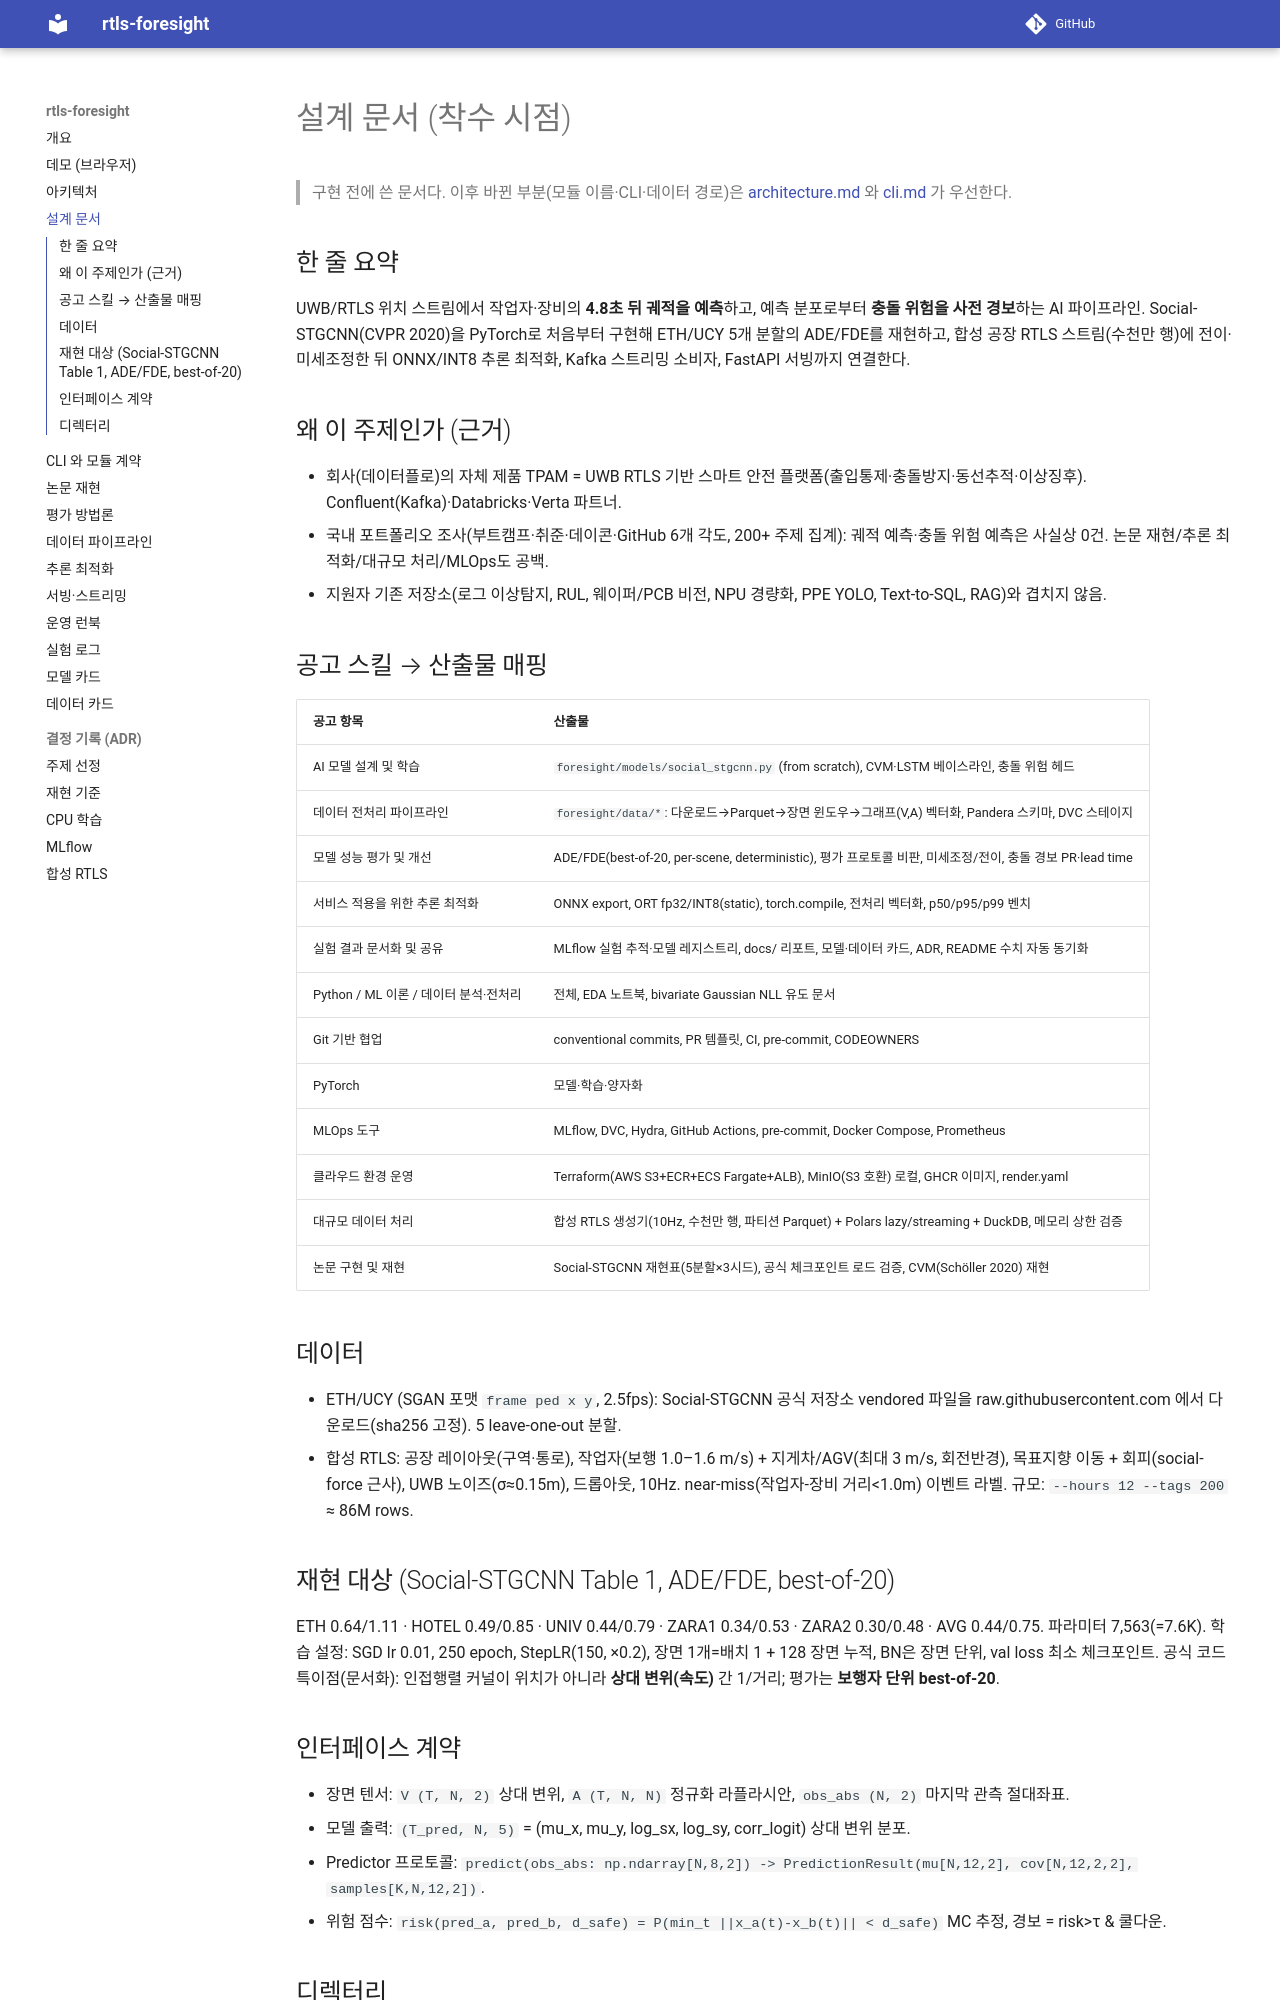

repository: sokldjs554/rtls-foresight · page: design/index.html · generator: mkdocs

# rtls-foresight — 설계 문서 (내부 작업용)

## 한 줄 요약
UWB/RTLS 위치 스트림에서 작업자·장비의 **4.8초 뒤 궤적을 예측**하고, 예측 분포로부터 **충돌 위험을 사전 경보**하는 AI 파이프라인.
Social-STGCNN(CVPR 2020)을 PyTorch로 처음부터 구현해 ETH/UCY 5개 분할의 ADE/FDE를 재현하고,
합성 공장 RTLS 스트림(수천만 행)에 전이·미세조정한 뒤 ONNX/INT8 추론 최적화, Kafka 스트리밍 소비자, FastAPI 서빙까지 연결한다.

## 왜 이 주제인가 (근거)
- 회사(데이터플로)의 자체 제품 TPAM = UWB RTLS 기반 스마트 안전 플랫폼(출입통제·충돌방지·동선추적·이상징후). Confluent(Kafka)·Databricks·Verta 파트너.
- 국내 포트폴리오 조사(부트캠프·취준·데이콘·GitHub 6개 각도, 200+ 주제 집계): 궤적 예측·충돌 위험 예측은 사실상 0건. 논문 재현/추론 최적화/대규모 처리/MLOps도 공백.
- 지원자 기존 저장소(로그 이상탐지, RUL, 웨이퍼/PCB 비전, NPU 경량화, PPE YOLO, Text-to-SQL, RAG)와 겹치지 않음.

## 공고 스킬 → 산출물 매핑
| 공고 항목 | 산출물 |
|---|---|
| AI 모델 설계 및 학습 | `foresight/models/social_stgcnn.py` (from scratch), CVM·LSTM 베이스라인, 충돌 위험 헤드 |
| 데이터 전처리 파이프라인 | `foresight/data/*`: 다운로드→Parquet→장면 윈도우→그래프(V,A) 벡터화, Pandera 스키마, DVC 스테이지 |
| 모델 성능 평가 및 개선 | ADE/FDE(best-of-20, per-scene, deterministic), 평가 프로토콜 비판, 미세조정/전이, 충돌 경보 PR·lead time |
| 서비스 적용을 위한 추론 최적화 | ONNX export, ORT fp32/INT8(static), torch.compile, 전처리 벡터화, p50/p95/p99 벤치 |
| 실험 결과 문서화 및 공유 | MLflow 실험 추적·모델 레지스트리, docs/ 리포트, 모델·데이터 카드, ADR, README 수치 자동 동기화 |
| Python / ML 이론 / 데이터 분석·전처리 | 전체, EDA 노트북, bivariate Gaussian NLL 유도 문서 |
| Git 기반 협업 | conventional commits, PR 템플릿, CI, pre-commit, CODEOWNERS |
| PyTorch | 모델·학습·양자화 |
| MLOps 도구 | MLflow, DVC, Hydra, GitHub Actions, pre-commit, Docker Compose, Prometheus |
| 클라우드 환경 운영 | Terraform(AWS S3+ECR+ECS Fargate+ALB), MinIO(S3 호환) 로컬, GHCR 이미지, render.yaml |
| 대규모 데이터 처리 | 합성 RTLS 생성기(10Hz, 수천만 행, 파티션 Parquet) + Polars lazy/streaming + DuckDB, 메모리 상한 검증 |
| 논문 구현 및 재현 | Social-STGCNN 재현표(5분할×3시드), 공식 체크포인트 로드 검증, CVM(Schöller 2020) 재현 |

## 데이터
- ETH/UCY (SGAN 포맷 `frame ped x y`, 2.5fps): Social-STGCNN 공식 저장소 vendored 파일을 raw.githubusercontent.com 에서 다운로드(sha256 고정). 5 leave-one-out 분할.
- 합성 RTLS: 공장 레이아웃(구역·통로), 작업자(보행 1.0–1.6 m/s) + 지게차/AGV(최대 3 m/s, 회전반경), 목표지향 이동 + 회피(social-force 근사), UWB 노이즈(σ≈0.15m), 드롭아웃, 10Hz. near-miss(작업자-장비 거리<1.0m) 이벤트 라벨. 규모: `--hours 12 --tags 200` ≈ 86M rows.

## 재현 대상 (Social-STGCNN Table 1, ADE/FDE, best-of-20)
ETH 0.64/1.11 · HOTEL 0.49/0.85 · UNIV 0.44/0.79 · ZARA1 0.34/0.53 · ZARA2 0.30/0.48 · AVG 0.44/0.75. 파라미터 7,563(=7.6K).
학습 설정: SGD lr 0.01, 250 epoch, StepLR(150, ×0.2), 장면 1개=배치 1 + 128 장면 누적, BN은 장면 단위, val loss 최소 체크포인트.
공식 코드 특이점(문서화): 인접행렬 커널이 위치가 아니라 **상대 변위(속도)** 간 1/거리; 평가는 **보행자 단위 best-of-20**.
